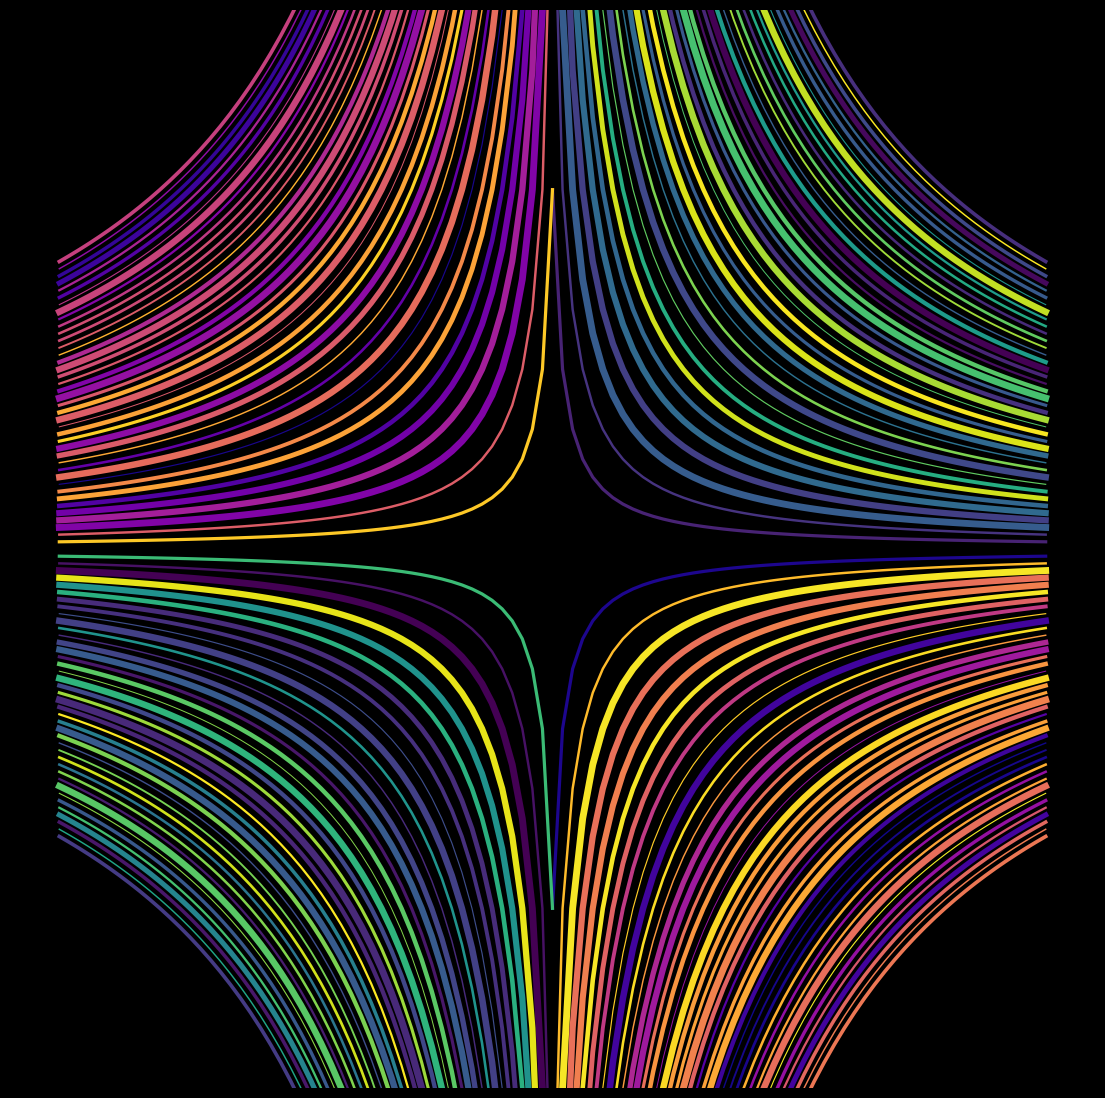

The matplotlib source for this figure: (Note: this script raises an exception after producing the figure.)
import matplotlib.pylab as plt
import numpy as np

p = plt.figure(figsize=(14, 14), facecolor='black', dpi=400)
p = plt.axis('off')
p = plt.ylim(-150, 150)
random_lw = np.random.uniform(0.6, 5, 40)
for i, z in zip(range(40), np.linspace(1, 40, 40)):
    plt.plot(
        np.linspace(0, 0.5),
        [1 / (x) * z for x in np.linspace(0.01, 0.5)],
        lw=random_lw[i],
        color=plt.cm.viridis(np.random.uniform(0, 1)),
    )
    plt.plot(
        np.linspace(0, 0.5),
        [-1 / (x) * z for x in np.linspace(0.01, 0.5)],
        lw=random_lw[i],
        color=plt.cm.plasma(np.random.uniform(0, 1)),
    )
    plt.plot(
        -np.linspace(0, 0.5),
        [-1 / (x) * z for x in np.linspace(0.01, 0.5)],
        lw=random_lw[i],
        color=plt.cm.viridis(np.random.uniform(0, 1)),
    )
    plt.plot(
        -np.linspace(0, 0.5),
        [1 / (x) * z for x in np.linspace(0.01, 0.5)],
        lw=random_lw[i],
        color=plt.cm.plasma(np.random.uniform(0, 1)),
    )
plt.savefig(f'C:/Users/<user>/Pictures/RandomPlots/07022020.png', facecolor='black')
